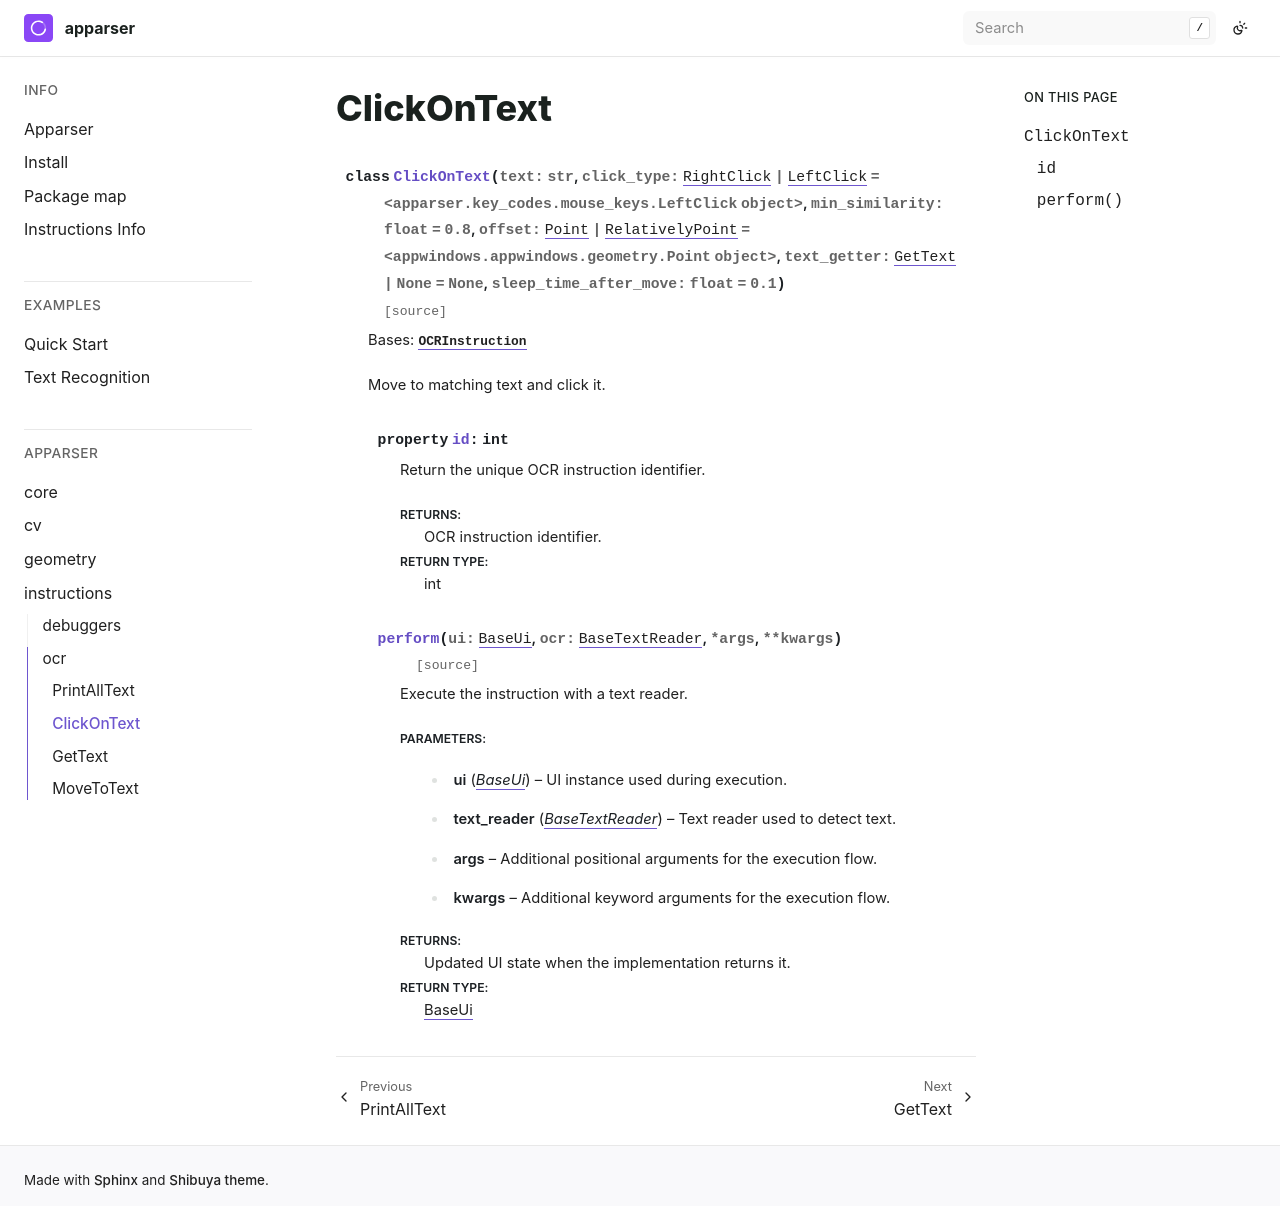

repository: apparser-development/apparser · page: api/instructions/ocr/ClickOnText.html · generator: sphinx

ClickOnText
===========

.. currentmodule:: apparser.instructions.ocr

.. autoclass:: ClickOnText
   :members:
   :undoc-members:
   :show-inheritance:
   :member-order: bysource
